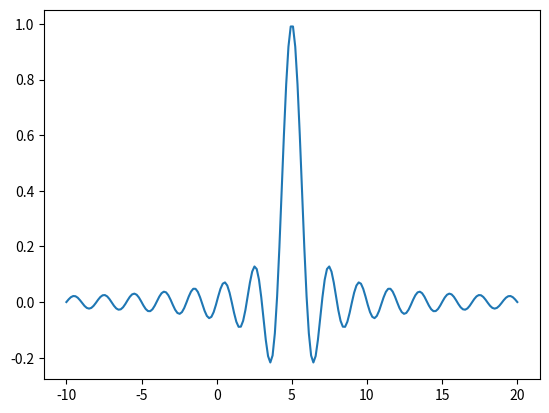

Python code for this plot:
import matplotlib.pyplot as plt
import numpy as np

#Espacio lineal equi-espaciado
x = np.linspace(-15,15,200) 

#Distribución Normal con Media 0 y Varianza (Potencia) alguna
mu = 0 #Media 
var = potencia = 1 #Potencia 
sigma = np.square(var) #Desviación Std
x_normal = np.random.normal(mu,sigma,200)
print(x_normal)
print("////////////////////////////////////////////")
print(x)

sinc_sig = np.sinc(x)
print(sinc_sig)
#sinc_sig-=3 #Esto desplaza la amplitud
#print(sinc_sig)

plt.plot(x+5,sinc_sig) #Restar a x en el plot "desplaza" la señal sinc
plt.show()